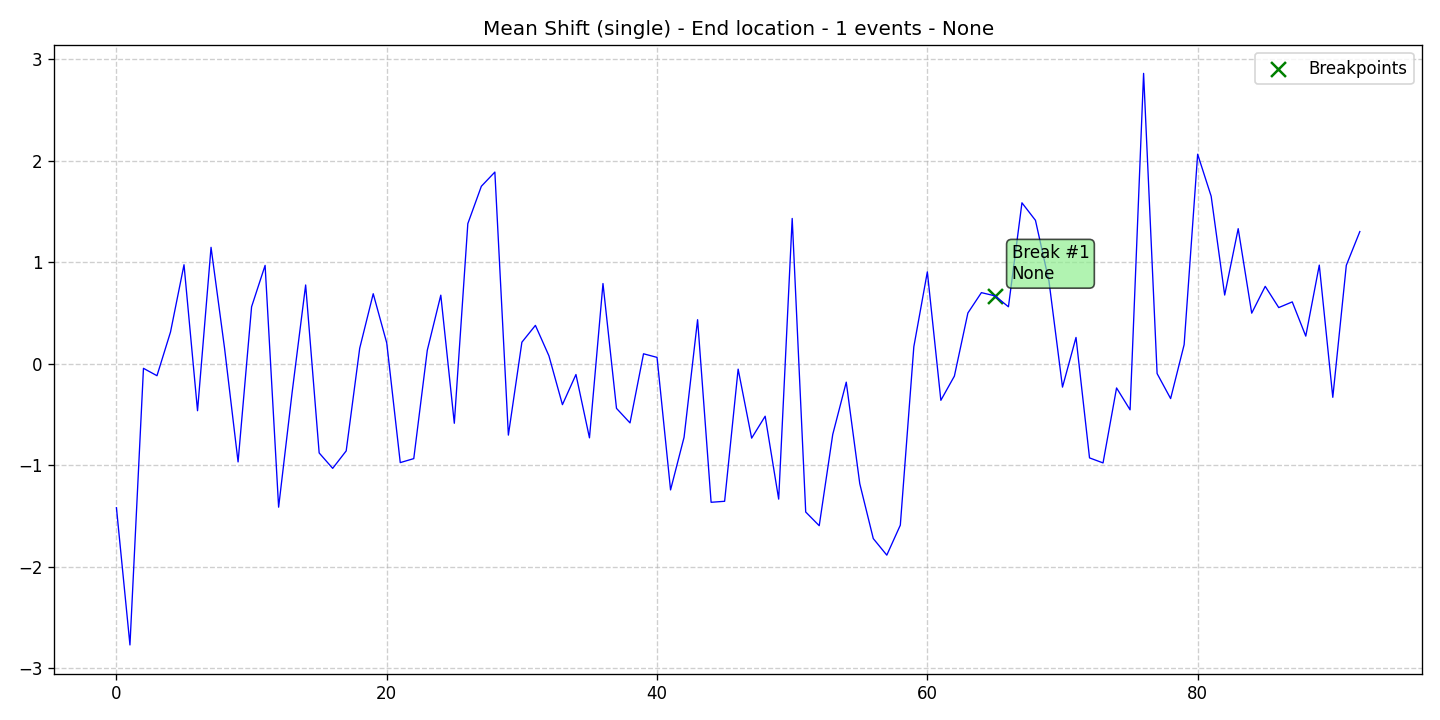

The file beside this chart, header and first rows:
data, stationary, det_lin_up, det_lin_down, det_quad, det_cubic, det_exp, det_damped, stoc_trend, volatility, single_seas, multiple_seas, point_anom_single, point_anom_multi, collect_anom, context_anom, mean_shift, var_shift, trend_shift, date, is_break, is_anomaly, is_multi, location_beginning
-1.421, 0, 0, 0, 0, 0, 0, 0, 0, 0, 0, 0, 0, 0, 0, 0, 1, 0, 0, 2020-01-01, 0, 0, 0, 0
-2.772, 0, 0, 0, 0, 0, 0, 0, 0, 0, 0, 0, 0, 0, 0, 0, 1, 0, 0, 2020-01-02, 0, 0, 0, 0
-0.04632, 0, 0, 0, 0, 0, 0, 0, 0, 0, 0, 0, 0, 0, 0, 0, 1, 0, 0, 2020-01-03, 0, 0, 0, 0
-0.1191, 0, 0, 0, 0, 0, 0, 0, 0, 0, 0, 0, 0, 0, 0, 0, 1, 0, 0, 2020-01-04, 0, 0, 0, 0
0.311, 0, 0, 0, 0, 0, 0, 0, 0, 0, 0, 0, 0, 0, 0, 0, 1, 0, 0, 2020-01-05, 0, 0, 0, 0
0.9744, 0, 0, 0, 0, 0, 0, 0, 0, 0, 0, 0, 0, 0, 0, 0, 1, 0, 0, 2020-01-06, 0, 0, 0, 0
-0.4642, 0, 0, 0, 0, 0, 0, 0, 0, 0, 0, 0, 0, 0, 0, 0, 1, 0, 0, 2020-01-07, 0, 0, 0, 0
1.146, 0, 0, 0, 0, 0, 0, 0, 0, 0, 0, 0, 0, 0, 0, 0, 1, 0, 0, 2020-01-08, 0, 0, 0, 0
0.1515, 0, 0, 0, 0, 0, 0, 0, 0, 0, 0, 0, 0, 0, 0, 0, 1, 0, 0, 2020-01-09, 0, 0, 0, 0
-0.9687, 0, 0, 0, 0, 0, 0, 0, 0, 0, 0, 0, 0, 0, 0, 0, 1, 0, 0, 2020-01-10, 0, 0, 0, 0
0.5603, 0, 0, 0, 0, 0, 0, 0, 0, 0, 0, 0, 0, 0, 0, 0, 1, 0, 0, 2020-01-11, 0, 0, 0, 0
0.9679, 0, 0, 0, 0, 0, 0, 0, 0, 0, 0, 0, 0, 0, 0, 0, 1, 0, 0, 2020-01-12, 0, 0, 0, 0
-1.415, 0, 0, 0, 0, 0, 0, 0, 0, 0, 0, 0, 0, 0, 0, 0, 1, 0, 0, 2020-01-13, 0, 0, 0, 0
-0.2829, 0, 0, 0, 0, 0, 0, 0, 0, 0, 0, 0, 0, 0, 0, 0, 1, 0, 0, 2020-01-14, 0, 0, 0, 0
0.775, 0, 0, 0, 0, 0, 0, 0, 0, 0, 0, 0, 0, 0, 0, 0, 1, 0, 0, 2020-01-15, 0, 0, 0, 0
-0.8802, 0, 0, 0, 0, 0, 0, 0, 0, 0, 0, 0, 0, 0, 0, 0, 1, 0, 0, 2020-01-16, 0, 0, 0, 0
-1.032, 0, 0, 0, 0, 0, 0, 0, 0, 0, 0, 0, 0, 0, 0, 0, 1, 0, 0, 2020-01-17, 0, 0, 0, 0
-0.86, 0, 0, 0, 0, 0, 0, 0, 0, 0, 0, 0, 0, 0, 0, 0, 1, 0, 0, 2020-01-18, 0, 0, 0, 0
0.1516, 0, 0, 0, 0, 0, 0, 0, 0, 0, 0, 0, 0, 0, 0, 0, 1, 0, 0, 2020-01-19, 0, 0, 0, 0
0.6889, 0, 0, 0, 0, 0, 0, 0, 0, 0, 0, 0, 0, 0, 0, 0, 1, 0, 0, 2020-01-20, 0, 0, 0, 0
0.2039, 0, 0, 0, 0, 0, 0, 0, 0, 0, 0, 0, 0, 0, 0, 0, 1, 0, 0, 2020-01-21, 0, 0, 0, 0
-0.9754, 0, 0, 0, 0, 0, 0, 0, 0, 0, 0, 0, 0, 0, 0, 0, 1, 0, 0, 2020-01-22, 0, 0, 0, 0
-0.936, 0, 0, 0, 0, 0, 0, 0, 0, 0, 0, 0, 0, 0, 0, 0, 1, 0, 0, 2020-01-23, 0, 0, 0, 0
0.1313, 0, 0, 0, 0, 0, 0, 0, 0, 0, 0, 0, 0, 0, 0, 0, 1, 0, 0, 2020-01-24, 0, 0, 0, 0
0.6745, 0, 0, 0, 0, 0, 0, 0, 0, 0, 0, 0, 0, 0, 0, 0, 1, 0, 0, 2020-01-25, 0, 0, 0, 0
-0.5878, 0, 0, 0, 0, 0, 0, 0, 0, 0, 0, 0, 0, 0, 0, 0, 1, 0, 0, 2020-01-26, 0, 0, 0, 0
1.38, 0, 0, 0, 0, 0, 0, 0, 0, 0, 0, 0, 0, 0, 0, 0, 1, 0, 0, 2020-01-27, 0, 0, 0, 0
1.748, 0, 0, 0, 0, 0, 0, 0, 0, 0, 0, 0, 0, 0, 0, 0, 1, 0, 0, 2020-01-28, 0, 0, 0, 0
1.888, 0, 0, 0, 0, 0, 0, 0, 0, 0, 0, 0, 0, 0, 0, 0, 1, 0, 0, 2020-01-29, 0, 0, 0, 0
-0.7045, 0, 0, 0, 0, 0, 0, 0, 0, 0, 0, 0, 0, 0, 0, 0, 1, 0, 0, 2020-01-30, 0, 0, 0, 0
0.211, 0, 0, 0, 0, 0, 0, 0, 0, 0, 0, 0, 0, 0, 0, 0, 1, 0, 0, 2020-01-31, 0, 0, 0, 0
0.3768, 0, 0, 0, 0, 0, 0, 0, 0, 0, 0, 0, 0, 0, 0, 0, 1, 0, 0, 2020-02-01, 0, 0, 0, 0
0.07686, 0, 0, 0, 0, 0, 0, 0, 0, 0, 0, 0, 0, 0, 0, 0, 1, 0, 0, 2020-02-02, 0, 0, 0, 0
-0.4043, 0, 0, 0, 0, 0, 0, 0, 0, 0, 0, 0, 0, 0, 0, 0, 1, 0, 0, 2020-02-03, 0, 0, 0, 0
-0.1072, 0, 0, 0, 0, 0, 0, 0, 0, 0, 0, 0, 0, 0, 0, 0, 1, 0, 0, 2020-02-04, 0, 0, 0, 0
-0.7314, 0, 0, 0, 0, 0, 0, 0, 0, 0, 0, 0, 0, 0, 0, 0, 1, 0, 0, 2020-02-05, 0, 0, 0, 0
0.7892, 0, 0, 0, 0, 0, 0, 0, 0, 0, 0, 0, 0, 0, 0, 0, 1, 0, 0, 2020-02-06, 0, 0, 0, 0
-0.441, 0, 0, 0, 0, 0, 0, 0, 0, 0, 0, 0, 0, 0, 0, 0, 1, 0, 0, 2020-02-07, 0, 0, 0, 0
-0.5842, 0, 0, 0, 0, 0, 0, 0, 0, 0, 0, 0, 0, 0, 0, 0, 1, 0, 0, 2020-02-08, 0, 0, 0, 0
0.09694, 0, 0, 0, 0, 0, 0, 0, 0, 0, 0, 0, 0, 0, 0, 0, 1, 0, 0, 2020-02-09, 0, 0, 0, 0
0.0614, 0, 0, 0, 0, 0, 0, 0, 0, 0, 0, 0, 0, 0, 0, 0, 1, 0, 0, 2020-02-10, 0, 0, 0, 0
-1.245, 0, 0, 0, 0, 0, 0, 0, 0, 0, 0, 0, 0, 0, 0, 0, 1, 0, 0, 2020-02-11, 0, 0, 0, 0
-0.7254, 0, 0, 0, 0, 0, 0, 0, 0, 0, 0, 0, 0, 0, 0, 0, 1, 0, 0, 2020-02-12, 0, 0, 0, 0
0.4328, 0, 0, 0, 0, 0, 0, 0, 0, 0, 0, 0, 0, 0, 0, 0, 1, 0, 0, 2020-02-13, 0, 0, 0, 0
-1.366, 0, 0, 0, 0, 0, 0, 0, 0, 0, 0, 0, 0, 0, 0, 0, 1, 0, 0, 2020-02-14, 0, 0, 0, 0
-1.357, 0, 0, 0, 0, 0, 0, 0, 0, 0, 0, 0, 0, 0, 0, 0, 1, 0, 0, 2020-02-15, 0, 0, 0, 0
-0.05445, 0, 0, 0, 0, 0, 0, 0, 0, 0, 0, 0, 0, 0, 0, 0, 1, 0, 0, 2020-02-16, 0, 0, 0, 0
-0.7342, 0, 0, 0, 0, 0, 0, 0, 0, 0, 0, 0, 0, 0, 0, 0, 1, 0, 0, 2020-02-17, 0, 0, 0, 0
-0.5183, 0, 0, 0, 0, 0, 0, 0, 0, 0, 0, 0, 0, 0, 0, 0, 1, 0, 0, 2020-02-18, 0, 0, 0, 0
-1.335, 0, 0, 0, 0, 0, 0, 0, 0, 0, 0, 0, 0, 0, 0, 0, 1, 0, 0, 2020-02-19, 0, 0, 0, 0
1.431, 0, 0, 0, 0, 0, 0, 0, 0, 0, 0, 0, 0, 0, 0, 0, 1, 0, 0, 2020-02-20, 0, 0, 0, 0
-1.462, 0, 0, 0, 0, 0, 0, 0, 0, 0, 0, 0, 0, 0, 0, 0, 1, 0, 0, 2020-02-21, 0, 0, 0, 0
-1.597, 0, 0, 0, 0, 0, 0, 0, 0, 0, 0, 0, 0, 0, 0, 0, 1, 0, 0, 2020-02-22, 0, 0, 0, 0
-0.698, 0, 0, 0, 0, 0, 0, 0, 0, 0, 0, 0, 0, 0, 0, 0, 1, 0, 0, 2020-02-23, 0, 0, 0, 0
-0.1826, 0, 0, 0, 0, 0, 0, 0, 0, 0, 0, 0, 0, 0, 0, 0, 1, 0, 0, 2020-02-24, 0, 0, 0, 0
-1.183, 0, 0, 0, 0, 0, 0, 0, 0, 0, 0, 0, 0, 0, 0, 0, 1, 0, 0, 2020-02-25, 0, 0, 0, 0
-1.724, 0, 0, 0, 0, 0, 0, 0, 0, 0, 0, 0, 0, 0, 0, 0, 1, 0, 0, 2020-02-26, 0, 0, 0, 0
-1.887, 0, 0, 0, 0, 0, 0, 0, 0, 0, 0, 0, 0, 0, 0, 0, 1, 0, 0, 2020-02-27, 0, 0, 0, 0
-1.592, 0, 0, 0, 0, 0, 0, 0, 0, 0, 0, 0, 0, 0, 0, 0, 1, 0, 0, 2020-02-28, 0, 0, 0, 0
0.1664, 0, 0, 0, 0, 0, 0, 0, 0, 0, 0, 0, 0, 0, 0, 0, 1, 0, 0, 2020-02-29, 0, 0, 0, 0
... 33 more rows
